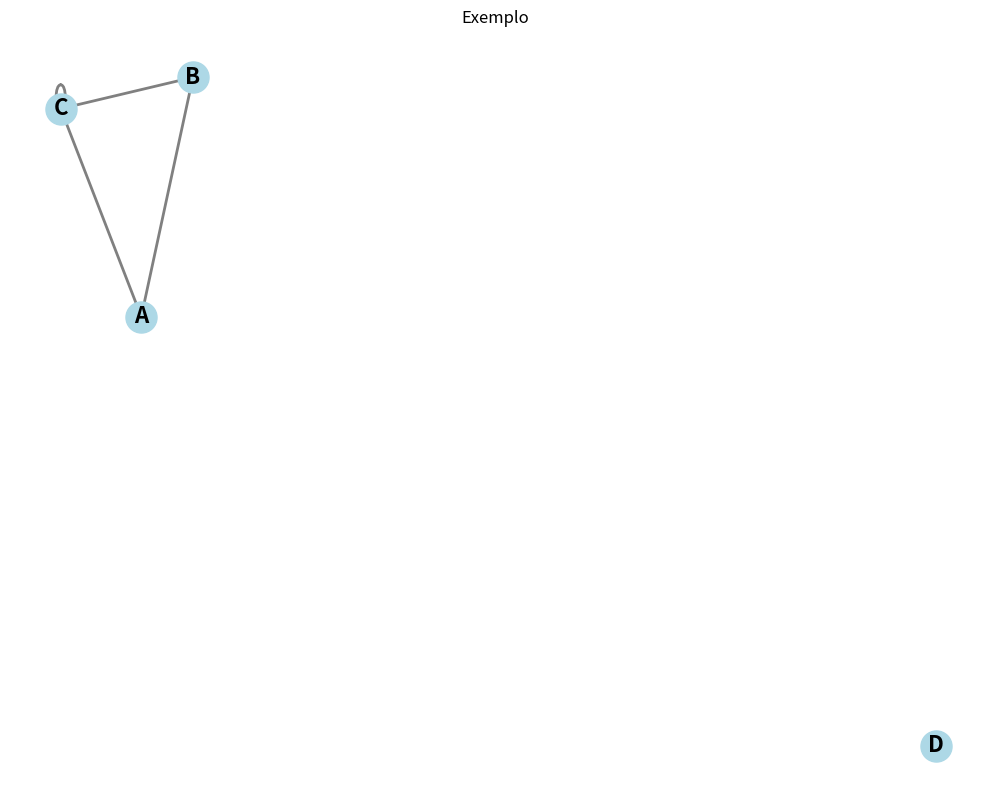

Generate this figure with matplotlib:
# grafo_repr.py
# Implementações das conversões pedidas no Exercício 1 (sem bibliotecas, exceto networkx para visualizar)
from typing import List, Tuple, Dict, Any
import matplotlib.pyplot as plt
import networkx as nx

class Graph:
    """
    Representa um grafo simples não-direcionado, possivelmente com pesos nas arestas.
    vertices: lista de rótulos (qualquer hashable)
    edges: lista de tuplas (u, v) com u, v em vertices
    weights: dicionário opcional que mapeia arestas (u, v) para seus pesos
    Observações: armazena arestas como (u, v) com u and v nos rótulos originais.
    """
    def __init__(self, vertices: List[Any], edges: List[Tuple[Any, Any]], weights: Dict[Tuple[Any, Any], float] = None):
        self.vertices = list(vertices)
        # normalizar arestas: ordenar par (menor, maior) para grafos não-direcionados
        normalized = []
        self.weights = {}
        for (u, v) in edges:
            if u == v:
                normalized.append((u, v))  # loop permitido
                if weights and (u, v) in weights:
                    self.weights[(u, v)] = weights[(u, v)]
            else:
                # manter ordem consistente para evitar duplicatas (u,v) e (v,u)
                if u is None or v is None:
                    raise ValueError("Aresta com vértice None")
                if (u, v) not in normalized and (v, u) not in normalized:
                    normalized.append((u, v))
                    # adicionar peso se fornecido
                    if weights:
                        w = weights.get((u, v)) or weights.get((v, u))
                        if w is not None:
                            self.weights[(u, v)] = w
        self.edges = normalized

    def __repr__(self):
        return f"Graph(vertices={self.vertices}, edges={self.edges})"


# 1) Dado um grafo, gere sua matriz de adjacência
def graph_to_adj_matrix(g: Graph) -> List[List[int]]:
    """
    Retorna uma matriz NxN (lista de listas) com 1 quando há aresta entre i e j, 0 caso contrário.
    As linhas/colunas seguem a ordem de g.vertices.
    """
    n = len(g.vertices)
    idx = {v: i for i, v in enumerate(g.vertices)}
    M = [[0 for _ in range(n)] for __ in range(n)]
    for (u, v) in g.edges:
        i, j = idx[u], idx[v]
        M[i][j] = 1
        M[j][i] = 1  # não-direcionado
    return M

# 2) Dada a matriz de adjacência, gere o grafo correspondente
def adj_matrix_to_graph(M: List[List[int]], vertices: List[Any] = None) -> Graph:
    """
    Recebe matriz quadrada M (lista de listas). Se vertices for None, usa rótulos 0..n-1.
    Constrói arestas (i, j) para cada entrada M[i][j] != 0 com i <= j (evita duplicatas).
    """
    n = len(M)
    if vertices is None:
        vertices = list(range(n))
    if len(vertices) != n:
        raise ValueError("Tamanho da lista de vértices não bate com M")
    edges = []
    for i in range(n):
        for j in range(i, n):  # i<=j para evitar duplicação em matriz simétrica
            val = M[i][j]
            if val:
                edges.append((vertices[i], vertices[j]))
    return Graph(vertices, edges)

# 3) Dado um grafo, gere sua matriz de incidência
def graph_to_incidence_matrix(g: Graph) -> List[List[int]]:
    """
    Retorna matriz de incidência com dimensão V x E (linhas = vértices, colunas = arestas).
    Para aresta (u,v): coloca 1 em linha u e 1 em linha v. Para loop (u,u) coloca 2 (incidência dupla).
    """
    v_list = g.vertices
    idx = {v: i for i, v in enumerate(v_list)}
    m = len(v_list)
    e = len(g.edges)
    I = [[0 for _ in range(e)] for __ in range(m)]
    for col, (u, v) in enumerate(g.edges):
        if u == v:
            I[idx[u]][col] = 2  # loop: conta como duas incidências
        else:
            I[idx[u]][col] = 1
            I[idx[v]][col] = 1
    return I

# 4) Dada uma matriz de incidência, gere o grafo correspondente
def incidence_matrix_to_graph(I: List[List[int]], vertices: List[Any] = None) -> Graph:
    """
    Recebe matriz de incidência I (linhas = vértices, colunas = arestas).
    Cada coluna deve ter exatamente dois '1's (arestas normais) ou um '2' (loop).
    vertices opcional: rótulos das linhas; se None, usa 0..m-1.
    """
    m = len(I)
    if m == 0:
        return Graph([], [])
    ncols = len(I[0])
    if vertices is None:
        vertices = list(range(m))
    if len(vertices) != m:
        raise ValueError("Tamanho dos vértices não coincide com número de linhas em I")

    edges = []
    for col in range(ncols):
        incident = []
        for row in range(m):
            val = I[row][col]
            if val != 0:
                # considerar 2 como loop em única vértice
                incident.append((row, val))
        if len(incident) == 1:
            row, val = incident[0]
            if val == 2:
                v = vertices[row]
                edges.append((v, v))  # loop
            else:
                raise ValueError(f"Coluna {col}: único valor de incidência diferente de 0 mas não é 2.")
        elif len(incident) == 2:
            # ambas devem ser 1 normalmente
            r1, v1 = incident[0]
            r2, v2 = incident[1]
            # aceitar se v1 or v2 ==1 (ou até >=1)
            edges.append((vertices[r1], vertices[r2]))
        else:
            raise ValueError(f"Coluna {col}: número de vértices incidentes = {len(incident)} (não é 1 nem 2).")
    return Graph(vertices, edges)

# 5) Dado um grafo, gere sua lista (lista de adjacência)
def graph_to_adj_list(g: Graph) -> Dict[Any, List[Any]]:
    """
    Retorna dicionário: vértice -> lista de vizinhos.
    """
    adj = {v: [] for v in g.vertices}
    for (u, v) in g.edges:
        if u == v:
            adj[u].append(v)  # loop aparece uma vez (poderíamos adicionar duas vezes se quisermos)
        else:
            adj[u].append(v)
            adj[v].append(u)
    return adj

# 6) Dado uma lista (adjacency list), gere o grafo correspondente
def adj_list_to_graph(adj: Dict[Any, List[Any]]) -> Graph:
    """
    Recebe dicionário vértice -> lista de vizinhos (pode conter ambos u->v e v->u).
    Constrói lista de vértices e normaliza arestas (remove duplicatas).
    """
    vertices = list(adj.keys())
    edges_set = set()
    for u, neighs in adj.items():
        for v in neighs:
            if u == v:
                edges_set.add((u, v))
            else:
                # armazenar em ordem canônica para evitar duplicatas
                a, b = (u, v) if (str(u), str(v)) <= (str(v), str(u)) else (v, u)
                edges_set.add((a, b))
    edges = list(edges_set)
    return Graph(vertices, edges)

# 7) Implementar função que, dada uma descrição em uma das representações, gere as outras duas
def convert_representation(obj: Any, kind: str) -> Dict[str, Any]:
    """
    kind in {'graph', 'adj_matrix', 'incidence', 'adj_list'}
    Retorna dict com as três representações (graph, adj_matrix, incidence, adj_list)
    - Se for 'graph': obj deve ser Graph
    - Se for 'adj_matrix': obj deve ser M (lista de listas); vertices opcionais em obj? aqui assume rótulos 0..n-1
    - Se for 'incidence': obj deve ser I (lista de listas)
    - Se for 'adj_list': obj deve ser dict
    """
    result = {}
    if kind == 'graph':
        g = obj
    elif kind == 'adj_matrix':
        g = adj_matrix_to_graph(obj)
    elif kind == 'incidence':
        # assume rótulos 0..m-1
        g = incidence_matrix_to_graph(obj)
    elif kind == 'adj_list':
        g = adj_list_to_graph(obj)
    else:
        raise ValueError("kind inválido")

    result['graph'] = g
    result['adj_matrix'] = graph_to_adj_matrix(g)
    result['incidence'] = graph_to_incidence_matrix(g)
    result['adj_list'] = graph_to_adj_list(g)
    return result


def visualize_graph(g: Graph, title: str = "Grafo"):
    """
    Visualiza o grafo usando networkx. (Apenas visualização; não usa networkx para cálculos)
    Se o grafo tiver pesos, eles serão mostrados nas arestas.
    """
    plt.figure(figsize=(10, 8))
    plt.title(title)
    
    Gnx = nx.Graph()
    Gnx.add_nodes_from(g.vertices)
    
    # Adiciona arestas com seus pesos (se existirem)
    if hasattr(g, 'weights') and g.weights:
        for (u, v) in g.edges:
            weight = g.weights.get((u, v)) or g.weights.get((v, u))
            Gnx.add_edge(u, v, weight=weight)
    else:
        Gnx.add_edges_from(g.edges)
    
    # Define o layout
    pos = nx.spring_layout(Gnx)
    
    # Desenha o grafo
    nx.draw(Gnx, pos, with_labels=True, node_color='lightblue', 
            node_size=500, font_size=16, font_weight='bold',
            edge_color='gray', width=2)
    
    # Se houver pesos, adiciona os labels das arestas
    if hasattr(g, 'weights') and g.weights:
        edge_labels = {}
        for (u, v) in g.edges:
            weight = g.weights.get((u, v)) or g.weights.get((v, u))
            edge_labels[(u, v)] = f"{weight:.1f}"
        nx.draw_networkx_edge_labels(Gnx, pos, edge_labels=edge_labels)
    
    plt.tight_layout()
    plt.show()

def get_vertices_num(g: Graph = None, M = None, I = None, adj = None) -> int:
    """
    De acordo com g, M, I ou adj for passado como parâmetro trata como a representação respectiva
    usa a variável count para contar quantos vértices tem em cada representação e retorna esse número
    """
    count = 0
    if g:
        for u in g.vertices:
            count += 1
    elif M:
        for u in M:
            count += 1
    elif I:
        for u in I:
            count += 1
    elif adj:
        for u in adj:
            count += 1

    return count

def get_edge_num(g: Graph = None, M = None, I = None, adj = None) -> int:
    """
    De acordo com g, M, I ou adj for passado como parâmetro trata como a representação respectiva
    usa a variável count para contar as arestas
    em g simplesmente conta as arestas, em M e adj conta o número de arestas de cada vertice e divide por 2
    em I conta o número de colunas
    retorna o número de arestas
    """
    count = 0
    if g:
        for u in g.edges:
            count += 1
    elif M:
        l = get_vertices_num(M = M)
        for u in range(l):
            for v in range(l):
                if M[u][v] == 1:
                    count += 1
                    if u == v:
                        count += 1
        count /= 2
    elif I:
        for u in I[0]:
            count += 1
    elif adj:
        for u in adj:
            for v in adj[u]:
                count += 1
                if u == v:
                    count += 1
        count /= 2

    return int(count)

def get_adj_vertice(vertice: object, g: Graph = None, M = None, I = None, adj = None) -> List[object]:
    """
    De acordo com g, M, I ou adj for passado como parâmetro trata como a representação respectiva
    em g adiciona na lista o outro vértice que participa da mesma aresta
    em M adiciona na lista se na linha do vertice tiver alguma aresta indicada a aquele vertice
    em I ve na linha do vertice se existe alguma aresta e percorre na vertical para ver a qual outro vertice é associada
    em adj apenas adiciona a lista de adjacencia do vertice
    e depois retorna a lista que tem os vértices adjacentes
    """
    list = []
    if g:
        for (u, v) in g.edges:
            if u == vertice and v not in list:
                list.append(v)
            if v == vertice and u not in list:
                list.append(u)
    elif M:
        len = get_vertices_num(M = M)
        for i in range(len):
            if M[vertice][i] == 1:
                list.append(i)
    elif I:
        n_vertice = get_vertices_num(I = I)
        n_edge = get_edge_num(I = I)
        for i in range(n_edge):
            if I[vertice][i] == 2:
                list.append(vertice)
            if I[vertice][i] == 1:
                for j in range(n_vertice):
                    if j != vertice and I[j][i] == 1:
                        list.append(j)
    elif adj:
        for u in adj[vertice]:
            list.append(u)

    #print("lista: ",list)
    return list

def edge_exist(vertice1: object, vertice2: object, g: Graph = None, M = None, I = None, adj = None) -> bool:
    """
    De acordo com g, M, I ou adj for passado como parâmetro trata como a representação respectiva
    em todos os casos ve se os vertices adjacentes de vertice1 inclui o vertice1
    se isso acontece existe a aresta
    """

    if g:
        if vertice2 in get_adj_vertice(vertice = vertice1, g = g):
            return True
        else:
            return False

    elif M:
        if vertice2 in get_adj_vertice(vertice = vertice1, M = M):
            return True
        else:
            return False

    elif I:
        if vertice2 in get_adj_vertice(vertice = vertice1, I = I):
            return True
        else:
            return False
    elif adj:
        if vertice2 in get_adj_vertice(vertice = vertice1, adj = adj):
            return True
        else:
            return False

def get_degree(vertice: object, g: Graph = None, M = None, I = None, adj = None) -> int:
    """
    De acordo com g, M, I ou adj for passado como parâmetro trata como a representação respectiva
    usa variavel count para contar cada vertice adjacente e retornar esse número para todos os casos
    """
    count = 0
    if g:
        adj_list = get_adj_vertice(vertice, g = g)
        for i in adj_list:
            count += 1
    elif M:
        adj_list = get_adj_vertice(vertice, M = M)
        for i in adj_list:
            count += 1
    elif I:
        adj_list = get_adj_vertice(vertice, I = I)
        for i in adj_list:
            count += 1
    elif adj:
        adj_list = get_adj_vertice(vertice, adj = adj)
        for i in adj_list:
            count += 1

    return count

def list_all_degrees(g: Graph = None, M = None, I = None, adj = None) -> dict[object, object]:
    """
    De acordo com g, M, I ou adj for passado como parâmetro trata como a representação respectiva
    para todos os vertices calcula seu grau e adiciona no dicionario que é retornado posteriormente
    """
    all_degrees = {}

    if g:
        for i in g.vertices:
            all_degrees[i] = get_degree(vertice = i, g = g)
    elif M:
        for i in range(get_vertices_num(M = M)):
            all_degrees[i] = get_degree(vertice = i, M = M)
    elif I:
        for i in range(get_vertices_num(I = I)):
            all_degrees[i] = get_degree(vertice = i, I = I)
    elif adj:
        for i in list(adj.keys()):
            all_degrees[i] = get_degree(vertice = i, adj = adj)

    return all_degrees

def caminho_simples(caminho: list[object], vertice1: object, vertice2: object, g: Graph = None, M = None, I = None, adj = None) -> list[object]:
    """
    De acordo com g, M, I ou adj for passado como parâmetro trata como a representação respectiva
    para todos os casos vai colocando no caminho os vertices visitados a partir dos vertices adjacentes
    vai percorrendo recursivamente, se achar um resultado ele é propagado até a primeira chamada da recursão
    caso contrario é retirado o ultimo elemento do caminho e retorna None
    """
    resultado = None
    caminho.append(vertice1)
    if vertice1 == vertice2:
        return caminho.copy()
    
    if g:
        v_adj = get_adj_vertice(vertice = vertice1, g = g)
    elif M:
        v_adj = get_adj_vertice(vertice = vertice1, M = M)
    elif I:
        v_adj = get_adj_vertice(vertice = vertice1, I = I)
    elif adj:
        v_adj = get_adj_vertice(vertice = vertice1, adj = adj)

    for i in v_adj:
        if i not in caminho:

            if g:
                resultado = caminho_simples(caminho = caminho, vertice1 = i, vertice2 = vertice2, g = g)
            elif M:
                resultado = caminho_simples(caminho = caminho, vertice1 = i, vertice2 = vertice2, M = M)
            elif I:
                resultado = caminho_simples(caminho = caminho, vertice1 = i, vertice2 = vertice2, I = I)
            elif adj:
                resultado = caminho_simples(caminho = caminho, vertice1 = i, vertice2 = vertice2, adj = adj)

            if resultado != None:
                return resultado
    caminho.pop()
    return None

def ciclo_vertice(vertice: object, g: Graph = None, M = None, I = None, adj = None):
    """
    De acordo com g, M, I ou adj for passado como parâmetro trata como a representação respectiva
    para todos os casos pega os vertices adjacentes do primeiro vertice
    para cada um deles tenta pegar um terceiro vertice distinto dos que ja estao sendo considerados
    ao ter 3 vertices distintos tenta achar um caminho entre o terceiro vertice e o primeiro
    se achar algum caminho este sera um ciclo
    """

    if g:
        v1_adj = get_adj_vertice(vertice = vertice, g = g)
    elif M:
        v1_adj = get_adj_vertice(vertice = vertice, M = M)
    elif I:
        v1_adj = get_adj_vertice(vertice = vertice, I = I)
    elif adj:
        v1_adj = get_adj_vertice(vertice = vertice, adj = adj)

    for i in v1_adj:

        if g:
            v2_adj = get_adj_vertice(vertice = i, g = g)
        elif M:
            v2_adj = get_adj_vertice(vertice = i, M = M)
        elif I:
            v2_adj = get_adj_vertice(vertice = i, I = I)
        elif adj:
            v2_adj = get_adj_vertice(vertice = i, adj = adj)

        if vertice in v2_adj:
            v2_adj.remove(vertice)
        if i in v2_adj:
            v2_adj.remove(i)

        for j in v2_adj:
            cam = []
            cam.append(i)

            if g:
                ciclo = caminho_simples(caminho = cam, vertice1 = j, vertice2 = vertice, g = g)
            elif M:
                ciclo = caminho_simples(caminho = cam, vertice1 = j, vertice2 = vertice, M = M)
            elif I:
                ciclo = caminho_simples(caminho = cam, vertice1 = j, vertice2 = vertice, I = I)
            elif adj:
                ciclo = caminho_simples(caminho = cam, vertice1 = j, vertice2 = vertice, adj = adj)

            if ciclo != None:
                ciclo.insert(0, vertice)
                return ciclo
    return None
    
def is_subgraph(g1: Graph = None, g2: Graph = None, M1 = None, M2 = None, I1 = None, I2 = None, adj1 = None, adj2 = None, v_list: List = None, v_list2: List = None) -> bool:
    """
    De acordo com g, M, I ou adj for passado como parâmetro trata como a representação respectiva
    em todos os casos primeiro checa se os vertices estao contidos em g1 e entao se as arestas tambem estao
    e se estas tem vertices que estao em g2
    para M e I foi preciso de uma lista com o nome dos vertices para serem identificados em grafos diferentes
    """
    if g1 and g2:
        for i in g2.vertices:
            if i not in g1.vertices:
                return False
        for j in g2.edges:
            u, v = j
            if j not in g1.edges or u not in g2.vertices or v not in g2.vertices:
                return False
        return True
    elif M1 and M2:
        for i in v_list2:
            if i not in v_list:
                return False
        num_vertices = get_vertices_num(M = M2)
        for i in range(num_vertices):
            for j in range(num_vertices):
                value = M2[i][j]
                if M1[v_list.index(v_list2[i])][v_list.index(v_list2[j])] != value:
                    return False
        return True
    elif I1 and I2:
        for i in v_list2:
            if i not in v_list:
                print("teste1")
                return False
        
        for i in range(get_edge_num(I = I2)):
            list = []
            found = False
            for j in range(get_vertices_num(I = I2)):
                if I2[j][i] == 1:
                    list.append(v_list.index(v_list2[j]))
                elif I2[j][i] == 2:
                    list.append(v_list.index(v_list2[j]))
                    list.append(v_list.index(v_list2[j]))
            for k in range(get_edge_num(I = I1)):
                if I1[list[0]][k] >= 1:
                    if I1[list[1]][k] >= 1:
                        found = True
            if found == False:
                return False
            
        return True
    elif adj1 and adj2:
        a1k = adj1.keys()
        for i in adj2.keys():
            if i not in a1k:
                return False
            for j in adj2[i]:
                if j not in adj1[i]:
                    return False
        return True






# --- pequeno exemplo demonstrativo ---
if __name__ == "__main__":
    # Exemplo: grafo com 4 vértices e algumas arestas
    vertices = ['A', 'B', 'C', 'D']
    edges = [('A', 'B'), ('A', 'C'), ('B', 'C'), ('C', 'C')]  # nota: loop em C
    g = Graph(vertices, edges)

    print("G:", g)
    M = graph_to_adj_matrix(g)
    print("Matriz de adjacência:")
    for row in M:
        print(row)

    I = graph_to_incidence_matrix(g)
    print("Matriz de incidência (linhas=vértices, colunas=arestas):")
    for row in I:
        print(row)

    adj = graph_to_adj_list(g)
    print("Lista de adjacência:")
    for k, v in adj.items():
        print(f"{k}: {v}")

    #um segundo grafo para testar a funcao de subgrafo
    vertices2 = ['A', 'C', 'D']
    edges2 = [('A', 'C'), ('C', 'C')]
    g2 = Graph(vertices2, edges2)

    print("G:", g2)
    M2 = graph_to_adj_matrix(g2)
    print("Matriz de adjacência:")
    for row in M2:
        print(row)

    I2 = graph_to_incidence_matrix(g2)
    print("Matriz de incidência (linhas=vértices, colunas=arestas):")
    for row in I2:
        print(row)

    adj2 = graph_to_adj_list(g2)
    print("Lista de adjacência:")
    for k, v in adj2.items():
        print(f"{k}: {v}")

    # Converta de matriz de adjacência de volta ao grafo
    g_adjm = adj_matrix_to_graph(M, vertices)
    print("Grafo reconstituído de M:", g_adjm)

    # Converta de matriz de incidência de volta ao grafo
    g_im = incidence_matrix_to_graph(I, vertices)
    print("Grafo reconstituído de I:", g_im)

    print("Número de vértices do Grafo: ", get_vertices_num(g = g))
    print("Número de vértices da Matriz de Adjacência: ", get_vertices_num(M = M))
    print("Número de vértices da Matriz de Incidência: ", get_vertices_num(I = I))
    print("Número de vértices da Lista de Adjacência", get_vertices_num(adj = adj))

    print("Número de arestas do Grafo: ", get_edge_num(g = g))
    print("Número de arestas da Matriz de Adjacência: ", get_edge_num(M = M))
    print("Número de arestas da Matriz de Incidência: ", get_edge_num(I = I))
    print("Número de arestas da Lista de Adjacência: ", get_edge_num(adj = adj))

    v0 = 'C'
    v1 = 2
    v2 = 2
    v3 = 'C'
    print("Lista de vértices adjacentes de ", v0, ": ", get_adj_vertice(vertice = v0, g = g))
    print("Lista de vértices adjacentes de ", v1, ": ", get_adj_vertice(vertice = v1, M = M))
    print("Lista de vértices adjacentes de ", v2, ": ", get_adj_vertice(vertice = v2, I = I))
    print("Lista de vértices adjacentes de ", v3, ": ", get_adj_vertice(vertice = v3, adj = adj))

    v4 = 'A'
    v5 = 'B'
    v6 = 0
    v7 = 1
    v8 = 0
    v9 = 1
    v10 = 'A'
    v11 = 'B'
    print("Existência da aresta ", v4, "-", v5, edge_exist(vertice1 = v4, vertice2 = v5, g = g))
    print("Existência da aresta ", v6, "-", v7, edge_exist(vertice1 = v6, vertice2 = v7, M = M))
    print("Existência da aresta ", v8, "-", v9, edge_exist(vertice1 = v8, vertice2 = v9, I = I))
    print("Existência da aresta ", v10, "-", v11, edge_exist(vertice1 = v10, vertice2 = v11, adj = adj))

    v12 = 'A'
    v13 = 0
    v14 = 0
    v15 = 'A'
    print("Grau de ", v12, ": ", get_degree(vertice = v12, g = g))
    print("Grau de ", v13, ": ", get_degree(vertice = v13, M = M))
    print("Grau de ", v14, ": ", get_degree(vertice = v14, I = I))
    print("Grau de ", v15, ": ", get_degree(vertice = v15, adj = adj))

    print("Grau de todos os vértices do Grafo: ", list_all_degrees(g = g))
    print("Grau de todos os vértices da Matriz de Adjacência: ", list_all_degrees(M = M))
    print("Grau de todos os vértices da Matriz de Incidência: ", list_all_degrees(I = I))
    print("Grau de todos os vértices da Lista de Adjacência: ", list_all_degrees(adj = adj))

    v16 = 'A'
    v17 = 'C'
    v18 = 0
    v19 = 2
    v20 = 0
    v21 = 2
    v22 = 'A'
    v23 = 'C'
    caminho0 = []
    caminho1 = []
    caminho2 = []
    caminho3 = []
    print("Caminho simples de ", v16, "a", v17, ": ", caminho_simples(caminho = caminho0, vertice1 = v16, vertice2 = v17, g = g))
    print("Caminho simples de ", v18, "a", v19, ": ", caminho_simples(caminho = caminho1, vertice1 = v18, vertice2 = v19, M = M))
    print("Caminho simples de ", v20, "a", v21, ": ", caminho_simples(caminho = caminho2, vertice1 = v20, vertice2 = v21, I = I))
    print("Caminho simples de ", v22, "a", v23, ": ", caminho_simples(caminho = caminho3, vertice1 = v22, vertice2 = v23, adj = adj))
    
    v24 = 'A'
    v25 = 1
    v26 = 1
    v27 = 'A'
    print("Ciclo de ", v24, ": ", ciclo_vertice(vertice = v24, g = g))
    print("Ciclo de ", v25, ": ", ciclo_vertice(vertice = v25, M = M))
    print("Ciclo de ", v26, ": ", ciclo_vertice(vertice = v26, I = I))
    print("Ciclo de ", v27, ": ", ciclo_vertice(vertice = v27, adj = adj))

    print("g2 é subgrafo de g1: ", is_subgraph(g1 = g, g2 = g2))
    print("M2 é subgrafo de M1: ", is_subgraph(M1 = M, M2 = M2, v_list = vertices, v_list2 = vertices2))
    print("I2 é subgrafo de I1: ", is_subgraph(I1 = I, I2 = I2, v_list = vertices, v_list2 = vertices2))
    print("adj2 é subgrafo de adj1: ", is_subgraph(adj1 = adj, adj2 = adj2))

    # Visualize (requer networkx + matplotlib no ambiente)
    try:
        visualize_graph(g, "Exemplo")
    except Exception as e:
        print("Visualização falhou (talvez matplotlib não instalado):", e)
